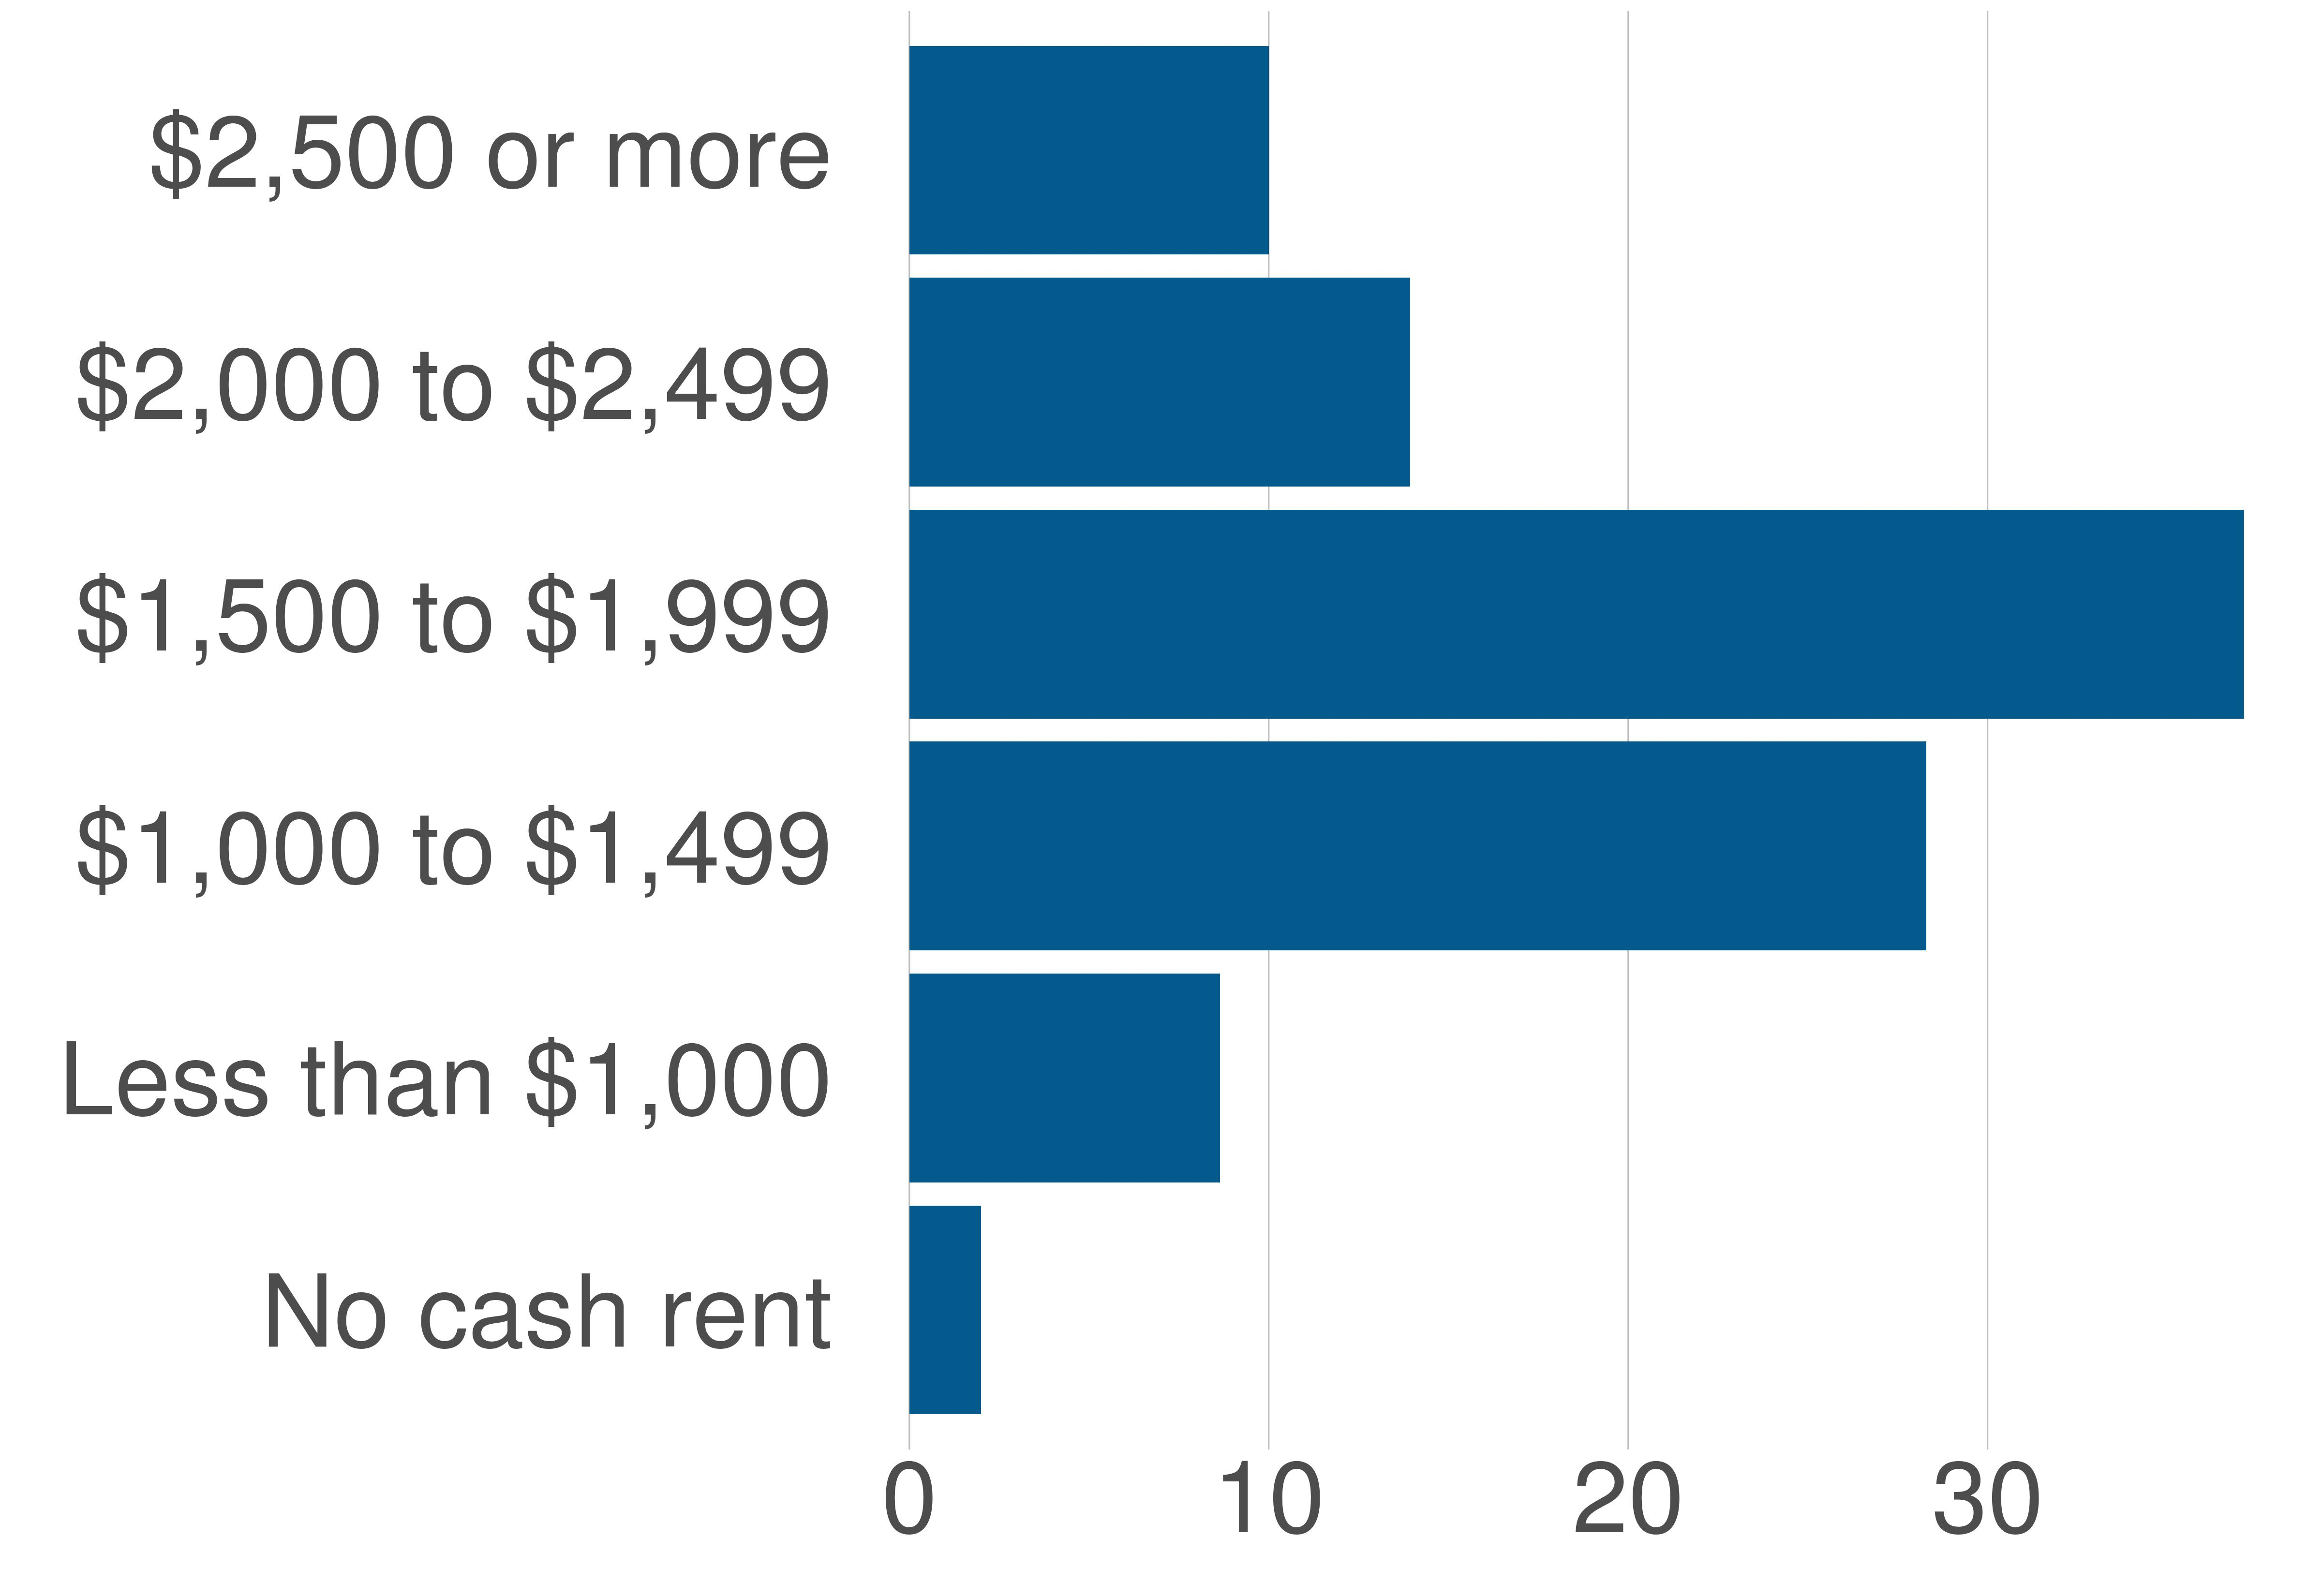

The data file committed next to this chart (first rows):
variable, value, value_prop
No cash rent, 777, 1.99
Less than $1,000, 3379, 8.64
$1,000 to $1,499, 11057, 28.29
$1,500 to $1,999, 14516, 37.14
$2,000 to $2,499, 5446, 13.93
$2,500 or more, 3912, 10.01
